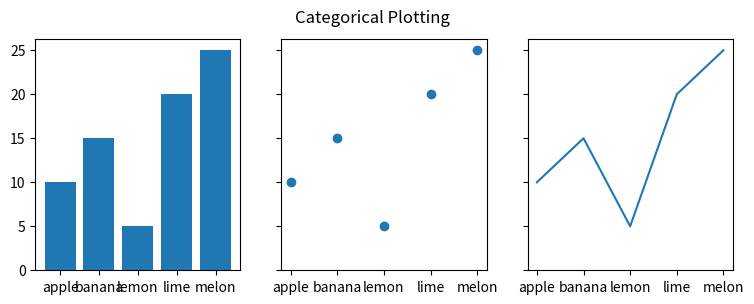

Write the Python code that produced this figure.
"""
==============================
Plotting categorical variables
==============================

How to use categorical variables in Matplotlib.

Many times you want to create a plot that uses categorical variables
in Matplotlib. Matplotlib allows you to pass categorical variables directly to
many plotting functions, which we demonstrate below.
"""
import matplotlib.pyplot as plt

data = {'apple': 10, 'banana': 15, 'lemon': 5, 'lime': 20, 'melon': 25}
names = list(data.keys())
values = list(data.values())

fig, axs = plt.subplots(1, 3, figsize=(9, 3), sharey=True)
axs[0].bar(names, values)
axs[1].scatter(names, values)
axs[2].plot(names, values)
fig.suptitle('Categorical Plotting')


plt.show()
